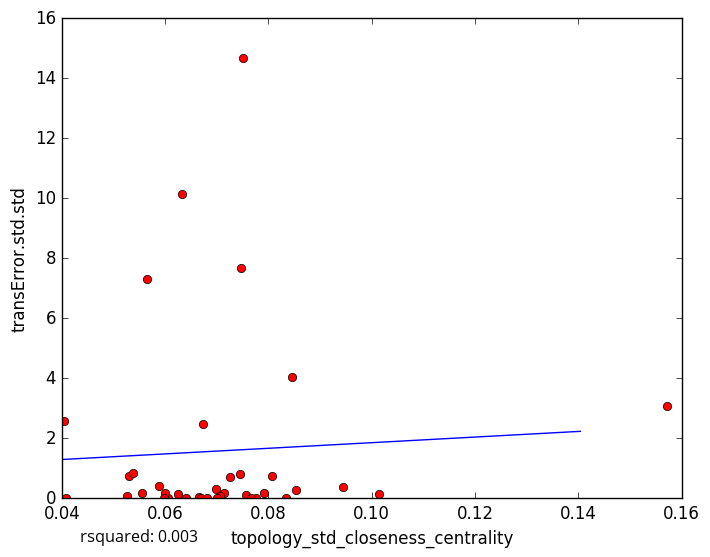

The file beside this chart, header and first rows:
topology_std_closeness_centrality, transError.std.std
0.06655, 0.04888
0.05558, 0.1863
0.07573, 0.1011
0.07906, 0.186
0.0775, 0.009255
0.06061, 0.0
0.05268, 0.05917
0.1014, 0.1384
0.07473, 7.658
0.07512, 14.67
0.06396, 0.0
0.06005, 0.164
0.05984, 0.0
0.07149, 0.1876
0.06991, 0.3224
0.08538, 0.273
0.08062, 0.7491
0.06702, 0.0
0.07071, 0.06642
0.0682, 0.0
0.06241, 0.1466
0.07264, 0.7213
0.05302, 0.7381
0.1571, 3.08
0.07655, 0.0
0.0845, 4.048
0.09451, 0.3693
0.06731, 2.458
0.05888, 0.414
0.05377, 0.8457
0.07012, 0.0
0.04036, 2.577
0.06333, 10.15
0.08344, 0.0
0.05654, 7.316
0.04088, 0.0
0.07456, 0.7959
5-Fold RMSE:, 3.327, 1.671, 5.109, 3.525, 3.525
Average 5-Fold RMSE:, 3.095
5-Fold rsquared:, -0.07056, -200.9, -2.671, -0.09576, -0.09576
Average 5-Fold rsquared:, -40.78
